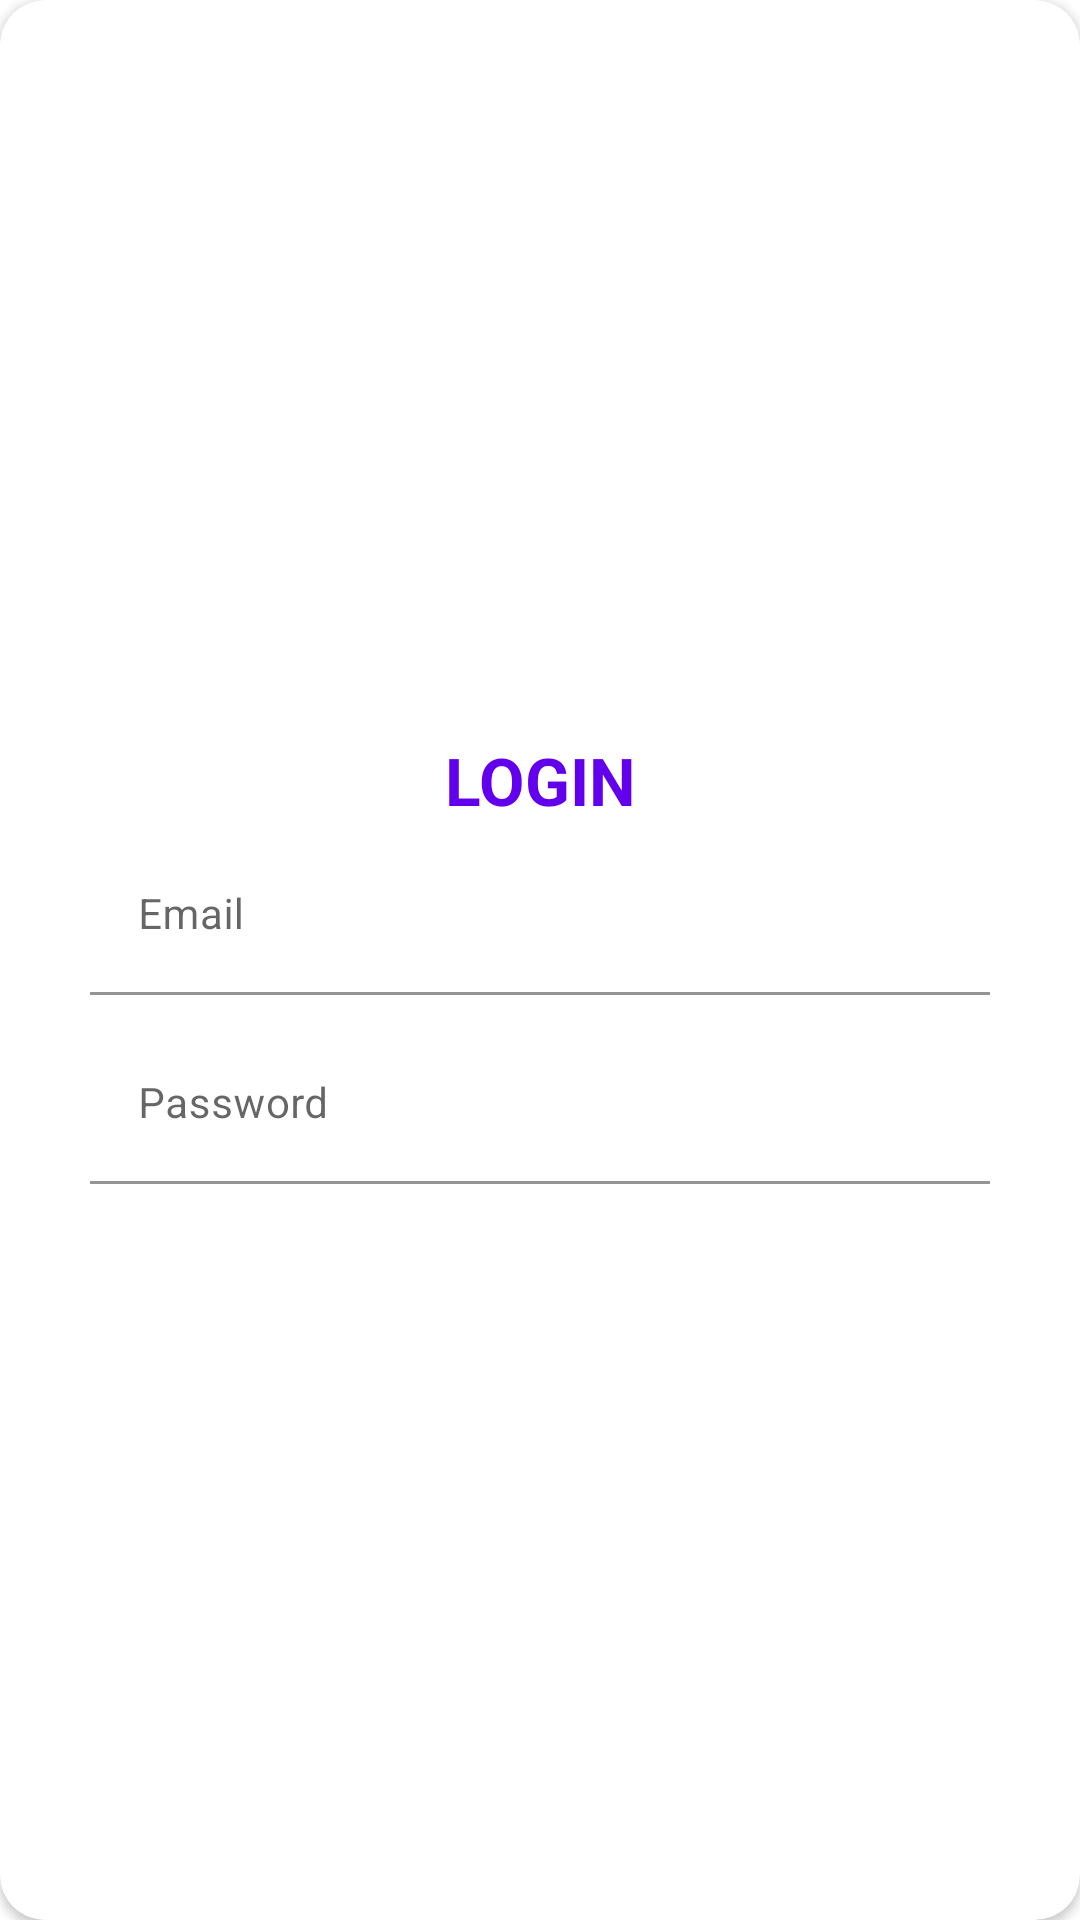

The Android layout XML behind this screen, and the referenced resources:
<!-- AndroidManifest.xml: application theme Theme.ShoppingApplication -->
<!-- res/layout/login_view.xml -->
<?xml version="1.0" encoding="utf-8"?>
<androidx.cardview.widget.CardView xmlns:android="http://schemas.android.com/apk/res/android"
    android:id="@+id/loginCard"
    android:layout_width="match_parent"
    android:layout_height="wrap_content"
    xmlns:app="http://schemas.android.com/apk/res-auto"
    android:layout_gravity="center"
    android:elevation="5dp"
    android:layout_marginTop="20dp"
    android:layout_marginBottom="20dp"
    app:cardCornerRadius="15dp"
    android:layout_marginLeft="@dimen/big_padding"
    android:layout_marginRight="@dimen/big_padding">
    <LinearLayout
        android:layout_width="match_parent"
        android:layout_height="wrap_content"
        android:layout_gravity="center"
        android:padding="20dp"
        android:orientation="vertical"
        >
        <TextView
            android:layout_width="match_parent"
            android:layout_height="wrap_content"
            android:text="LOGIN"
            android:textAlignment="center"
            android:textSize="22sp"
            android:textColor="@color/purple_500"
            android:textStyle="bold"
            />

        <com.google.android.material.textfield.TextInputLayout
            android:id="@+id/emailWrapper"
            android:layout_width="match_parent"
            android:layout_height="wrap_content"
            android:paddingStart="10dp"
            android:layout_marginTop="4dp"
            android:paddingEnd="10dp">

            <EditText
                android:background="@color/white"
                android:id="@+id/editEmail"

                android:layout_width="match_parent"
                android:layout_height="wrap_content"
                android:hint="Email"
                android:inputType="textEmailAddress"
                android:nextFocusDown="@+id/street"
                android:textSize="14sp" />

        </com.google.android.material.textfield.TextInputLayout>
        <com.google.android.material.textfield.TextInputLayout
            android:id="@+id/passwordWrapper"
            android:layout_width="match_parent"
            android:layout_height="wrap_content"

            android:paddingStart="10dp"
            android:layout_marginTop="10dp"
            android:paddingEnd="10dp">

            <EditText
                android:background="@color/white"
                android:id="@+id/editPassword"
                android:layout_width="match_parent"
                android:layout_height="wrap_content"
                android:inputType="textPassword"
                android:hint="Password"
                android:nextFocusDown="@+id/street"
                android:textSize="14sp" />

        </com.google.android.material.textfield.TextInputLayout>



    </LinearLayout>

</androidx.cardview.widget.CardView>
<!-- resources referenced by this layout -->
<resources>
  <dimen name="big_padding">16dp</dimen>
  <style name="Theme.ShoppingApplication" parent="Theme.MaterialComponents.Light.NoActionBar">
          
          <item name="colorPrimary">@color/purple_500</item>
          <item name="colorPrimaryVariant">@color/purple_700</item>
          <item name="colorOnPrimary">@color/teal_200</item>
          
          <item name="colorSecondary">@color/teal_200</item>
          <item name="colorSecondaryVariant">@color/teal_700</item>
          <item name="colorOnSecondary">@color/black</item>
          
          <item name="android:statusBarColor" tools:targetApi="l">?attr/colorPrimaryVariant</item>
          
      </style>
  <!-- not gathered from this repository: default colours our renderer supplied (Android Studio template values) -->
  <color name="purple_500">#FF6200EE</color>
  <color name="purple_700">#FF3700B3</color>
  <color name="teal_200">#FF03DAC5</color>
  <color name="teal_700">#FF018786</color>
  <color name="black">#FF000000</color>
  <color name="white">#FFFFFFFF</color>
</resources>
